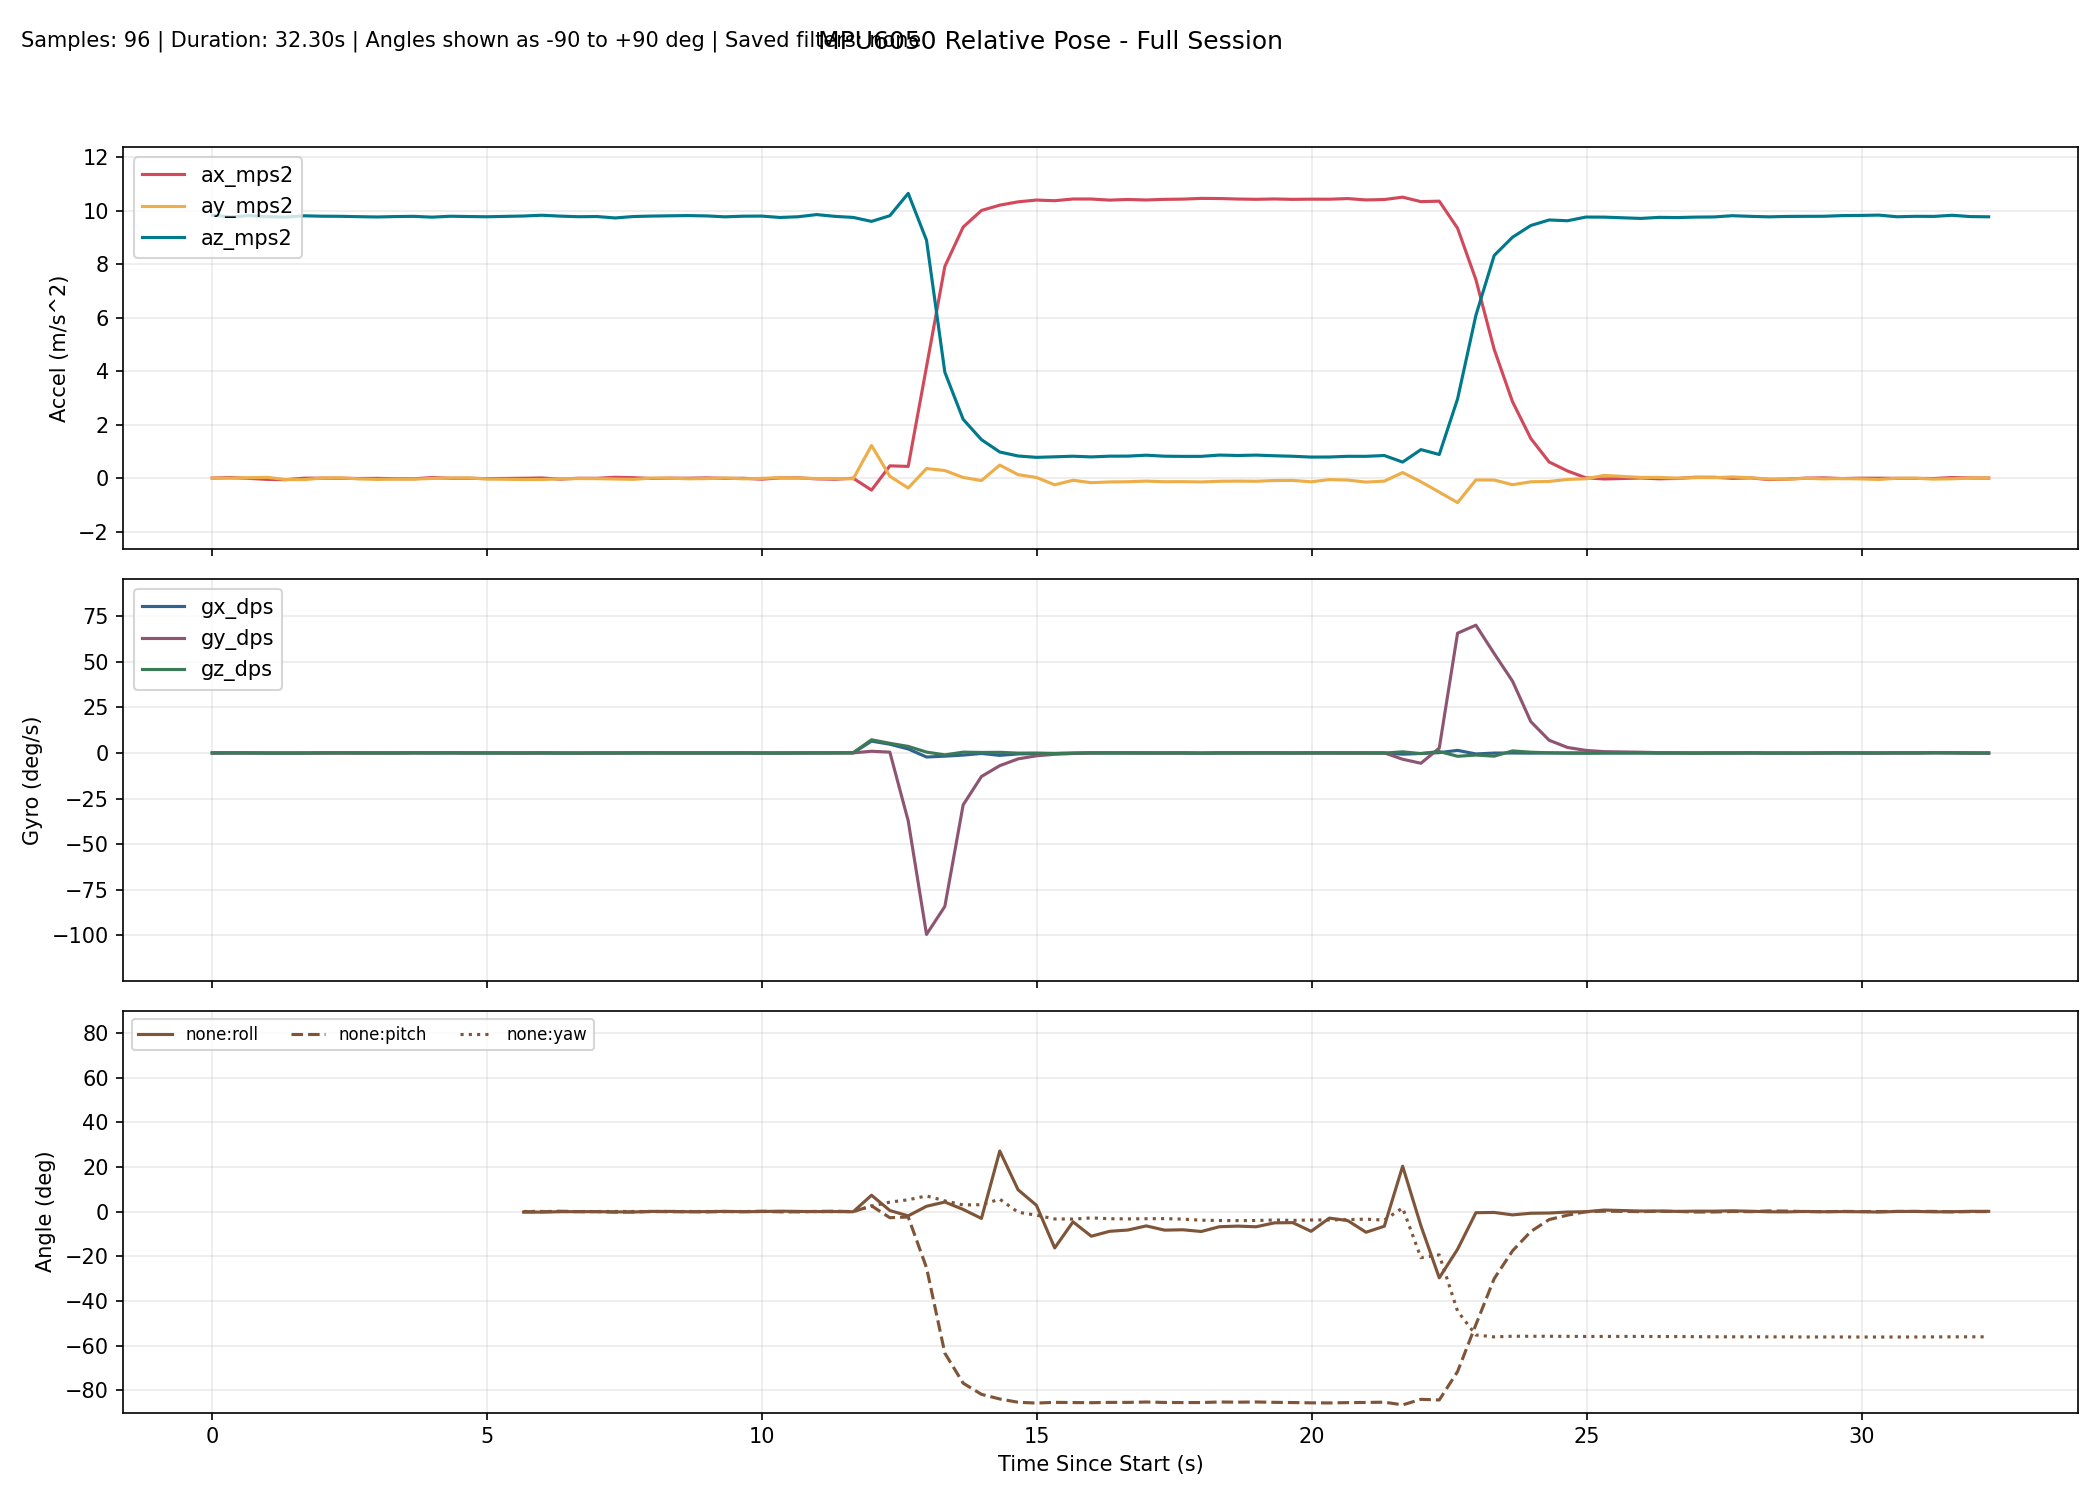

Values plotted in this chart, from the file beside it:
millis, time_s, phase, baseline_ready, ax_mps2, ay_mps2, az_mps2, gx_dps, gy_dps, gz_dps, none_roll_deg, none_pitch_deg, none_yaw_deg, complementary_roll_deg, complementary_pitch_deg, complementary_yaw_deg, kalman_roll_deg, kalman_pitch_deg, kalman_yaw_deg, mahony_roll_deg, mahony_pitch_deg, mahony_yaw_deg, madgwick_roll_deg, madgwick_pitch_deg
10299, 10.3, baseline, 0, 0.005387, 0.001796, 9.841, -0.1069, -0.06107, 0.0916, , , , , , , , , , , , , , 
10632, 10.63, baseline, 0, 0.02406, 0.001796, 9.775, -0.06107, 0.06718, 0.09618, , , , , , , , , , , , , , 
10966, 10.97, baseline, 0, -0.005818, 0.01903, 9.82, 0.01221, 0.003969, 0.02473, , , , , , , , , , , , , , 
11299, 11.3, baseline, 0, -0.04219, 0.03311, 9.782, -0.08214, 0.03823, -0.07255, , , , , , , , , , , , , , 
11632, 11.63, baseline, 0, -0.0553, -0.04888, 9.766, -0.02828, -0.05799, -0.07482, , , , , , , , , , , , , , 
11965, 11.96, baseline, 0, 0.001222, -0.05295, 9.815, -0.01131, -0.069, -0.06657, , , , , , , , , , , , , , 
12298, 12.3, baseline, 0, 0.002285, 0.008627, 9.8, 0.01838, -0.1009, 0.07872, , , , , , , , , , , , , , 
12631, 12.63, baseline, 0, -0.000164, 0.01458, 9.796, -0.01555, 0.000869, 0.1002, , , , , , , , , , , , , , 
12964, 12.96, baseline, 0, -0.009762, -0.02326, 9.783, 0.007520, -0.05461, 0.05382, , , , , , , , , , , , , , 
13297, 13.3, baseline, 0, -0.004982, -0.04414, 9.772, 0.003008, -0.02643, 0.01237, , , , , , , , , , , , , , 
13630, 13.63, baseline, 0, -0.01743, -0.03238, 9.787, 0.047, -0.06095, -0.0317, , , , , , , , , , , , , , 
13963, 13.96, baseline, 0, -0.02098, -0.03342, 9.795, 0.0646, 0.03058, 0.06976, , , , , , , , , , , , , , 
14296, 14.3, baseline, 0, 0.02501, -0.007982, 9.765, -0.01996, 0.06261, 0.03707, , , , , , , , , , , , , , 
14629, 14.63, baseline, 0, -0.002567, 0.007940, 9.799, 0.03324, 0.03879, 0.07895, , , , , , , , , , , , , , 
14962, 14.96, baseline, 0, -0.000668, 0.01144, 9.788, -0.005026, -0.02113, 0.004099, , , , , , , , , , , , , , 
15295, 15.29, baseline, 0, -0.01427, -0.02739, 9.779, 0.01173, 0.06025, -0.04416, , , , , , , , , , , , , , 
15628, 15.63, tracking, 1, 0.000396, 0.01454, 9.754, -0.02279, -0.0217, -0.02683, 0.1397, -0.04227, 0.03721, 0.005115, 0.02036, 0.03727, 0.03264, 0.022, 0.03721, 0.04322, 0.006611, 0.03717, 0.1219, 0.1076
15961, 15.96, tracking, 1, -0.000919, -0.05057, 9.808, -0.05492, -0.0957, 0.04423, -0.2412, -0.03459, 0.05191, -0.04899, -0.01016, 0.05201, -0.0562, -0.01058, 0.0519, -0.0678, -0.03325, 0.05186, -3.599, 0.9961
16294, 16.29, tracking, 1, 0.01005, -0.04788, 9.836, -0.04029, 0.03042, 0.05891, -0.2247, -0.0985, 0.07141, -0.08837, -0.009972, 0.0716, -0.1185, -0.02368, 0.07151, -0.1315, -0.03908, 0.07146, 0.08428, 0.06221
16627, 16.63, tracking, 1, -0.03297, -0.01951, 9.803, -0.0894, 0.02591, -0.0772, -0.05979, 0.1528, 0.0459, -0.111, 0.02654, 0.04588, -0.1279, 0.03984, 0.04587, -0.1354, 0.03908, 0.0458, -1.629, 3.494
16960, 16.96, tracking, 1, 0.000099, -0.01247, 9.781, -0.09988, -0.04002, -0.04462, -0.01881, -0.04052, 0.03089, -0.1271, 0.009939, 0.03105, -0.1205, 0.01657, 0.03099, -0.1279, 0.004934, 0.03099, -0.003159, 0.0457
17293, 17.29, tracking, 1, -0.002474, -0.0154, 9.788, -0.07659, -0.002267, 0.02337, -0.03592, -0.02546, 0.03869, -0.1367, 0.008815, 0.03884, -0.1095, 0.01179, 0.03877, -0.1208, -0.000200, 0.03879, -1.122, 3.7
17626, 17.63, tracking, 1, 0.03528, -0.0295, 9.735, -0.0856, -0.04213, 0.05515, -0.1194, -0.2476, 0.05687, -0.16, -0.03672, 0.05723, -0.1253, -0.06946, 0.05704, -0.1469, -0.09085, 0.05712, -0.1703, -0.000953
17959, 17.96, tracking, 1, 0.02022, -0.04089, 9.788, 0.02988, 0.07017, -0.05122, -0.1851, -0.1583, 0.03982, -0.1569, -0.03032, 0.04009, -0.1288, -0.08069, 0.03997, -0.1477, -0.08426, 0.04, -1.566, 3.569
18292, 18.29, tracking, 1, -0.008792, 0.004832, 9.805, 0.01653, 0.02807, 0.02531, 0.08247, 0.01142, 0.04838, -0.1179, -0.01129, 0.04848, -0.05491, -0.04935, 0.04843, -0.06356, -0.03731, 0.0484, 0.1223, 0.1544
18625, 18.62, tracking, 1, 0.002588, 0.003010, 9.815, -0.01171, 0.006647, -0.01736, 0.07182, -0.05506, 0.04254, -0.09442, -0.01117, 0.0427, -0.005962, -0.04878, 0.04266, -0.02041, -0.03529, 0.0426, -3.418, 1.587
18958, 18.96, tracking, 1, -0.000042, -0.0207, 9.823, -0.01384, -0.0523, 0.02512, -0.06651, -0.03971, 0.05091, -0.09578, -0.02543, 0.0511, -0.01034, -0.05667, 0.05101, -0.0384, -0.04845, 0.05098, 0.09851, 0.102
19291, 19.29, tracking, 1, 0.01327, -0.01295, 9.811, 0.01278, 0.001980, -0.03117, -0.02138, -0.1174, 0.04045, -0.08262, -0.03388, 0.04071, 0.004210, -0.07151, 0.04061, -0.0265, -0.06505, 0.04058, -3.682, 0.5759
19624, 19.62, tracking, 1, -0.005825, 0.01026, 9.777, -0.02695, 0.02369, -0.03537, 0.1144, -0.005802, 0.02877, -0.06232, -0.01816, 0.02892, 0.04582, -0.044, 0.02887, 0.01342, -0.03172, 0.0288, 0.1074, 0.2366
19957, 19.96, tracking, 1, -0.001971, -0.02211, 9.801, -0.01536, 0.009477, 0.04539, -0.07502, -0.02843, 0.04387, -0.0702, -0.0122, 0.04403, 0.02341, -0.03222, 0.044, -0.01918, -0.02174, 0.04392, -3.674, -0.299
20290, 20.29, tracking, 1, -0.03491, -0.004894, 9.805, -0.06111, -0.005369, -0.04596, 0.02565, 0.164, 0.02875, -0.07474, 0.01751, 0.02873, 0.02356, 0.03258, 0.02876, -0.02263, 0.04405, 0.02869, 0.05319, 0.4106
20623, 20.62, tracking, 1, 0.01225, 0.0221, 9.753, -0.07482, 0.05739, -0.06877, 0.1841, -0.1119, 0.005573, -0.05873, 0.01913, 0.005820, 0.06953, 0.01535, 0.005843, 0.02325, 0.01695, 0.005803, 1.446, -3.112
20956, 20.96, tracking, 1, 0.01388, 0.004173, 9.78, -0.04825, 0.0138, 0.03204, 0.07871, -0.1212, 0.01624, -0.05339, 0.006798, 0.01649, 0.08162, -0.01504, 0.01648, 0.02762, -0.01875, 0.01644, -0.07383, 0.3987
21289, 21.29, tracking, 1, -0.02282, -0.01018, 9.861, 0.03566, 0.04216, -0.01925, -0.004896, 0.09267, 0.01004, -0.03765, 0.03642, 0.01008, 0.08419, 0.03145, 0.01012, 0.03063, 0.03812, 0.01009, 2.232, -2.636
21622, 21.62, tracking, 1, -0.0375, -0.008742, 9.794, 0.1471, -0.02894, -0.01228, 0.003132, 0.1795, 0.006042, 0.008467, 0.05449, 0.006013, 0.1101, 0.0779, 0.006082, 0.07242, 0.08127, 0.006055, 0.01996, 0.4276
21955, 21.95, tracking, 1, -0.000275, -0.02253, 9.755, 0.04967, 0.05255, 0.1462, -0.0781, -0.03834, 0.05452, 0.007964, 0.06024, 0.0547, 0.07586, 0.06847, 0.05477, 0.04088, 0.06463, 0.05466, -1.672, -2.966
22288, 22.29, tracking, 1, -0.4436, 1.226, 9.607, 6.478, 0.9279, 7.222, 7.326, 2.581, 2.466, 2.944, 0.6667, 2.452, 3.794, 1.059, 2.461, 4.643, 1.118, 2.508, 3.619, -0.6322
22621, 22.62, tracking, 1, 0.4636, 0.07346, 9.819, 4.785, 0.449, 5.284, 0.4799, -2.747, 4.226, 3.946, 0.1888, 4.202, 4.071, 0.08495, 4.219, 4.871, -0.1576, 4.243, 1.888, -2.525
22955, 22.95, tracking, 1, 0.4429, -0.3646, 10.65, 2.189, -37.23, 3.584, -1.91, -2.424, 5.28, 3.655, -10.82, 4.539, 2.752, -9.368, 5.406, 3.302, -13.4, 4.567, -1.388, -14.59
23288, 23.29, tracking, 1, 4.172, 0.3623, 8.902, -2.23, -99.43, 0.4809, 2.385, -25.14, 7.015, 3.711, -41.06, 2.317, 1.905, -36.88, 5.53, 3.353, -50.34, 2.595, -1.418, -49.79
23621, 23.62, tracking, 1, 7.921, 0.2882, 3.966, -1.758, -84.09, -1.049, 4.27, -63.39, 4.791, 7.1, -68.08, -3.013, 2.062, -63.53, 5.104, 16.26, -82.37, -11.48, -1.377, -79.58
23954, 23.95, tracking, 1, 9.393, 0.02874, 2.205, -1.175, -28.46, 0.4461, 0.9751, -76.83, 2.965, 9.522, -77.37, -7.532, 1.408, -73.28, 5.171, 98.14, -88.65, -93.99, -0.2771, -86.55
24287, 24.29, tracking, 1, 10.02, -0.08655, 1.442, -0.2775, -12.9, 0.2792, -3.069, -81.83, 3.087, 11.1, -81.63, -11.77, -0.1056, -78.15, 5.176, 158.9, -88.17, -154.9, -11.17, -88.21
24620, 24.62, tracking, 1, 10.21, 0.4922, 0.981, -1.32, -6.972, 0.3498, 27.12, -83.91, 5.549, 15.7, -83.91, -14.83, 7.68, -80.99, 5.198, 142.3, -87.92, -138.8, 38.96, -87.76
24953, 24.95, tracking, 1, 10.34, 0.1333, 0.8323, -0.5372, -3.251, -0.08907, 9.771, -85.38, -0.2916, 17.76, -85, -18.52, 8.907, -82.69, 5.077, 119.7, -88.68, -116.4, 14.83, -86.55
25286, 25.29, tracking, 1, 10.4, 0.02855, 0.7815, -0.3386, -1.566, -0.02647, 2.831, -85.74, -1.614, 17.25, -85.52, -20.69, 7.713, -83.74, 4.987, 61.39, -89.03, -58.23, -6.437, -84.63
25619, 25.62, tracking, 1, 10.38, -0.2446, 0.8014, -0.227, -0.7273, -0.3404, -16.27, -85.42, -3.298, 14.05, -85.66, -22.92, 0.8212, -84.27, 4.821, 9.287, -88.45, -6.216, -41.98, -86.11
25952, 25.95, tracking, 1, 10.44, -0.07667, 0.8237, -0.08165, -0.3001, -0.1041, -4.602, -85.51, -3.363, 11.79, -85.71, -23.61, -1.231, -84.62, 4.746, 1.908, -87.59, 1.131, -0.5176, -85.16
26285, 26.29, tracking, 1, 10.44, -0.1661, 0.7981, -0.05098, -0.0101, 0.1278, -11.03, -85.57, -2.828, 7.81, -85.69, -22.99, -4.788, -84.87, 4.757, -5.107, -86.94, 8.124, -43.63, -84.92
26618, 26.62, tracking, 1, 10.4, -0.1386, 0.8253, 0.007089, 0.1883, -0.05421, -8.831, -85.44, -3.196, 5.343, -85.59, -23.05, -6.888, -84.98, 4.723, -6.305, -86.38, 9.321, -1.208, -84.99
26951, 26.95, tracking, 1, 10.43, -0.1305, 0.8275, 0.07154, 0.01579, -0.0171, -8.257, -85.44, -3.278, 3.32, -85.56, -23.08, -8.245, -85.13, 4.696, -6.953, -86.06, 9.991, -42.47, -85.3
27284, 27.28, tracking, 1, 10.41, -0.1071, 0.8614, -0.01261, -0.02575, 0.01148, -6.412, -85.27, -3.188, 1.749, -85.51, -22.98, -8.638, -85.2, 4.689, -6.823, -85.8, 9.858, -1.743, -84.87
27617, 27.62, tracking, 1, 10.43, -0.1308, 0.8247, -0.02794, -0.03778, 0.009172, -8.308, -85.46, -3.161, 0.1631, -85.51, -22.93, -9.376, -85.32, 4.674, -7.423, -85.7, 10.45, -40.23, -85.93
27950, 27.95, tracking, 1, 10.44, -0.1274, 0.8172, 0.04836, -0.001371, -0.05129, -8.145, -85.51, -3.38, -0.9157, -85.5, -23.14, -9.765, -85.41, 4.642, -7.442, -85.64, 10.48, -0.4516, -84.87
28283, 28.28, tracking, 1, 10.47, -0.1389, 0.8185, -0.05852, -0.1105, -0.1304, -8.915, -85.5, -3.859, -1.702, -85.53, -23.68, -10.21, -85.5, 4.583, -7.477, -85.63, 10.49, -39.75, -85.81
28616, 28.62, tracking, 1, 10.46, -0.1134, 0.8665, 0.03155, 0.06116, -0.03386, -6.772, -85.26, -4.007, -2.372, -85.46, -23.8, -9.777, -85.45, 4.58, -7.051, -85.49, 10.08, -1.474, -84.71
28949, 28.95, tracking, 1, 10.44, -0.1075, 0.8512, 0.03094, -0.02134, -0.004382, -6.502, -85.34, -4.025, -3.007, -85.44, -23.8, -9.237, -85.45, 4.579, -6.852, -85.45, 9.89, -35.54, -86.24
29282, 29.28, tracking, 1, 10.43, -0.1137, 0.8652, 0.01238, 0.06017, 0.01199, -6.807, -85.25, -3.995, -3.642, -85.39, -23.75, -8.822, -85.4, 4.592, -6.858, -85.36, 9.901, -1.98, -84.59
29615, 29.61, tracking, 1, 10.44, -0.08464, 0.8406, 0.004951, 0.01033, 0.06434, -5.046, -85.41, -3.767, -4.1, -85.38, -23.48, -7.889, -85.41, 4.61, -6.517, -85.37, 9.564, -22.05, -86.93
29948, 29.95, tracking, 1, 10.43, -0.08162, 0.8221, 0.02488, -0.04625, -0.04297, -4.949, -85.51, -3.942, -4.107, -85.41, -23.65, -7.058, -85.47, 4.587, -5.841, -85.43, 8.897, -0.6765, -84.53
... 37 more rows
